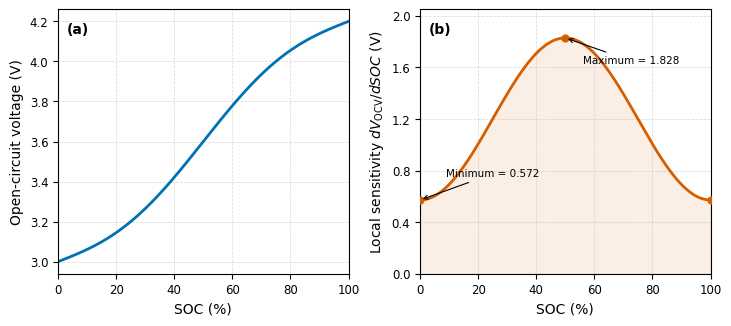

Python code for this plot:
import os
import numpy as np
import matplotlib.pyplot as plt
from matplotlib.ticker import MultipleLocator

output_dir = "manuscript/figures"
os.makedirs(output_dir, exist_ok=True)

soc = np.linspace(0.0, 1.0, 1001)
soc_percent = 100.0 * soc

ocv = (
    3.0
    + 1.2 * soc
    - 0.1 * np.sin(2.0 * np.pi * soc)
)

docv_dsoc = (
    1.2
    - 0.2 * np.pi * np.cos(2.0 * np.pi * soc)
)

slope_min = docv_dsoc.min()
slope_max = docv_dsoc.max()

plt.rcParams.update({
    "font.family": "DejaVu Sans",
    "font.size": 9,
    "axes.labelsize": 10,
    "xtick.labelsize": 8.5,
    "ytick.labelsize": 8.5,
    "legend.fontsize": 8.5,
    "axes.linewidth": 0.8,
    "lines.linewidth": 1.8,
    "savefig.dpi": 600
})

fig, axes = plt.subplots(
    1,
    2,
    figsize=(7.2, 3.15),
    constrained_layout=True
)

ax1, ax2 = axes

# Panel (a): nonlinear OCV-SOC relationship
ax1.plot(
    soc_percent,
    ocv,
    color="#0072B2",
    linewidth=2.0
)

ax1.set_xlabel("SOC (%)")
ax1.set_ylabel("Open-circuit voltage (V)")
ax1.set_xlim(0, 100)
ax1.xaxis.set_major_locator(MultipleLocator(20))
ax1.yaxis.set_major_locator(MultipleLocator(0.2))
ax1.grid(
    True,
    linestyle="--",
    linewidth=0.55,
    alpha=0.45
)

ax1.text(
    0.03,
    0.95,
    "(a)",
    transform=ax1.transAxes,
    fontsize=10,
    fontweight="bold",
    va="top"
)

# Panel (b): local voltage sensitivity
ax2.plot(
    soc_percent,
    docv_dsoc,
    color="#D55E00",
    linewidth=2.0
)

ax2.fill_between(
    soc_percent,
    0,
    docv_dsoc,
    color="#D55E00",
    alpha=0.10
)

ax2.scatter(
    [0, 50, 100],
    [slope_min, slope_max, slope_min],
    color="#D55E00",
    s=24,
    zorder=3
)

ax2.annotate(
    f"Minimum = {slope_min:.3f}",
    xy=(0, slope_min),
    xytext=(9, slope_min + 0.18),
    arrowprops={
        "arrowstyle": "->",
        "linewidth": 0.8
    },
    fontsize=7.5
)

ax2.annotate(
    f"Maximum = {slope_max:.3f}",
    xy=(50, slope_max),
    xytext=(56, slope_max - 0.20),
    arrowprops={
        "arrowstyle": "->",
        "linewidth": 0.8
    },
    fontsize=7.5
)

ax2.set_xlabel("SOC (%)")
ax2.set_ylabel(r"Local sensitivity $dV_{\mathrm{OCV}}/dSOC$ (V)")
ax2.set_xlim(0, 100)
ax2.set_ylim(0, 2.05)
ax2.xaxis.set_major_locator(MultipleLocator(20))
ax2.yaxis.set_major_locator(MultipleLocator(0.4))
ax2.grid(
    True,
    linestyle="--",
    linewidth=0.55,
    alpha=0.45
)

ax2.text(
    0.03,
    0.95,
    "(b)",
    transform=ax2.transAxes,
    fontsize=10,
    fontweight="bold",
    va="top"
)

png_file = (
    output_dir
    + "/paper2_ocv_sensitivity_journal.png"
)

pdf_file = (
    output_dir
    + "/paper2_ocv_sensitivity_journal.pdf"
)

fig.savefig(
    png_file,
    bbox_inches="tight"
)

fig.savefig(
    pdf_file,
    bbox_inches="tight"
)

plt.close(fig)

print(f"Minimum OCV slope = {slope_min:.6f} V/SOC")
print(f"Maximum OCV slope = {slope_max:.6f} V/SOC")
print(f"Sensitivity ratio = {slope_max / slope_min:.3f}")
print(f"Saved: {png_file}")
print(f"Saved: {pdf_file}")
